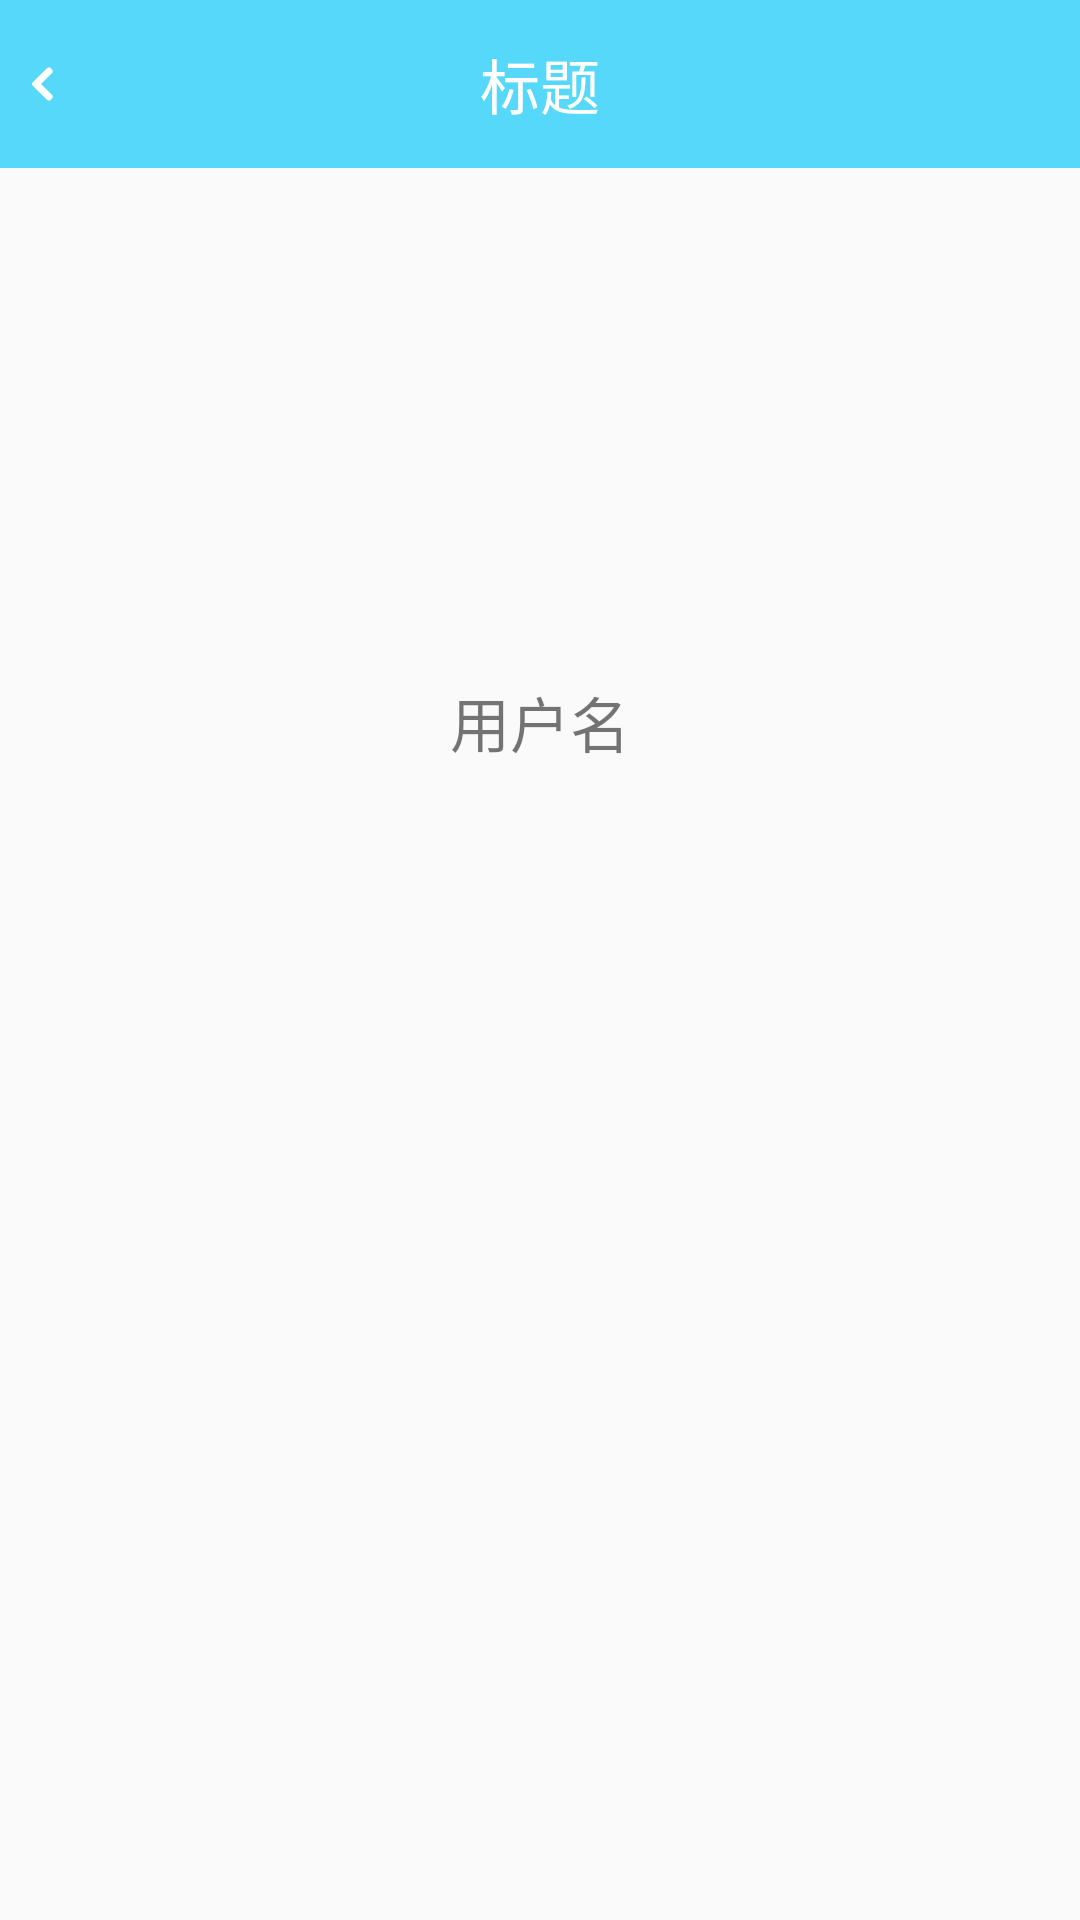

Produce the Android XML layout that renders to this screen, including the resource entries it uses.
<!-- AndroidManifest.xml: application theme Theme.AppCompat.Light.NoActionBar -->
<!-- res/layout/activity_user_info.xml -->
<?xml version="1.0" encoding="utf-8"?>
<LinearLayout xmlns:android="http://schemas.android.com/apk/res/android"
    xmlns:app="http://schemas.android.com/apk/res-auto"
    xmlns:tools="http://schemas.android.com/tools"
    android:layout_width="match_parent"
    android:layout_height="match_parent"
    android:orientation="vertical"
    tools:context=".activity.UserInfoActivity">

    <include layout="@layout/layout_toolbar" />

    <ScrollView
        android:layout_width="match_parent"
        android:layout_height="match_parent">

        <LinearLayout
            android:layout_width="match_parent"
            android:layout_height="wrap_content"
            android:orientation="vertical">

            <ImageView
                android:id="@+id/iv_icon"
                android:layout_width="150dp"
                android:layout_height="150dp"
                android:layout_gravity="center_horizontal"
                android:layout_margin="10dp"
                android:src="@mipmap/ic_launcher" />

            <TextView
                android:id="@+id/tv_userName"
                android:layout_width="wrap_content"
                android:layout_height="wrap_content"
                android:layout_gravity="center_horizontal"
                android:lines="1"
                android:text="用户名"
                android:textSize="20sp" />
        </LinearLayout>
    </ScrollView>
</LinearLayout>
<!-- res/layout/layout_toolbar.xml (included above) -->
<?xml version="1.0" encoding="utf-8"?>
<androidx.appcompat.widget.Toolbar xmlns:android="http://schemas.android.com/apk/res/android"
    xmlns:app="http://schemas.android.com/apk/res-auto"
    android:id="@+id/toolbar"
    android:layout_width="match_parent"
    android:layout_height="wrap_content"
    android:background="@color/colorTheme"
    android:gravity="center_vertical"
    android:minHeight="?attr/actionBarSize"
    android:theme="@style/ThemeOverlay.AppCompat.Dark.ActionBar"
    app:contentInsetEnd="0dp"
    app:contentInsetStart="0dp"
    app:popupTheme="@style/ThemeOverlay.AppCompat.Light">

    <ImageView
        android:id="@+id/iv_toolbar_leftButton"
        android:layout_width="wrap_content"
        android:layout_height="?attr/actionBarSize"
        android:padding="5dp"
        android:src="@drawable/ic_back" />

    <TextView
        android:id="@+id/tv_toolbar_title"
        android:layout_width="wrap_content"
        android:layout_height="wrap_content"
        android:layout_gravity="center_horizontal"
        android:singleLine="true"
        android:text="标题"
        android:textColor="@android:color/white"
        android:textSize="20sp" />

</androidx.appcompat.widget.Toolbar>
<!-- resources referenced by this layout -->
<resources>
  <color name="colorTheme">#55d8f9</color>
  <!-- drawable ic_back: png bitmap (drawable-xxhdpi, 3126 bytes) -->
</resources>
